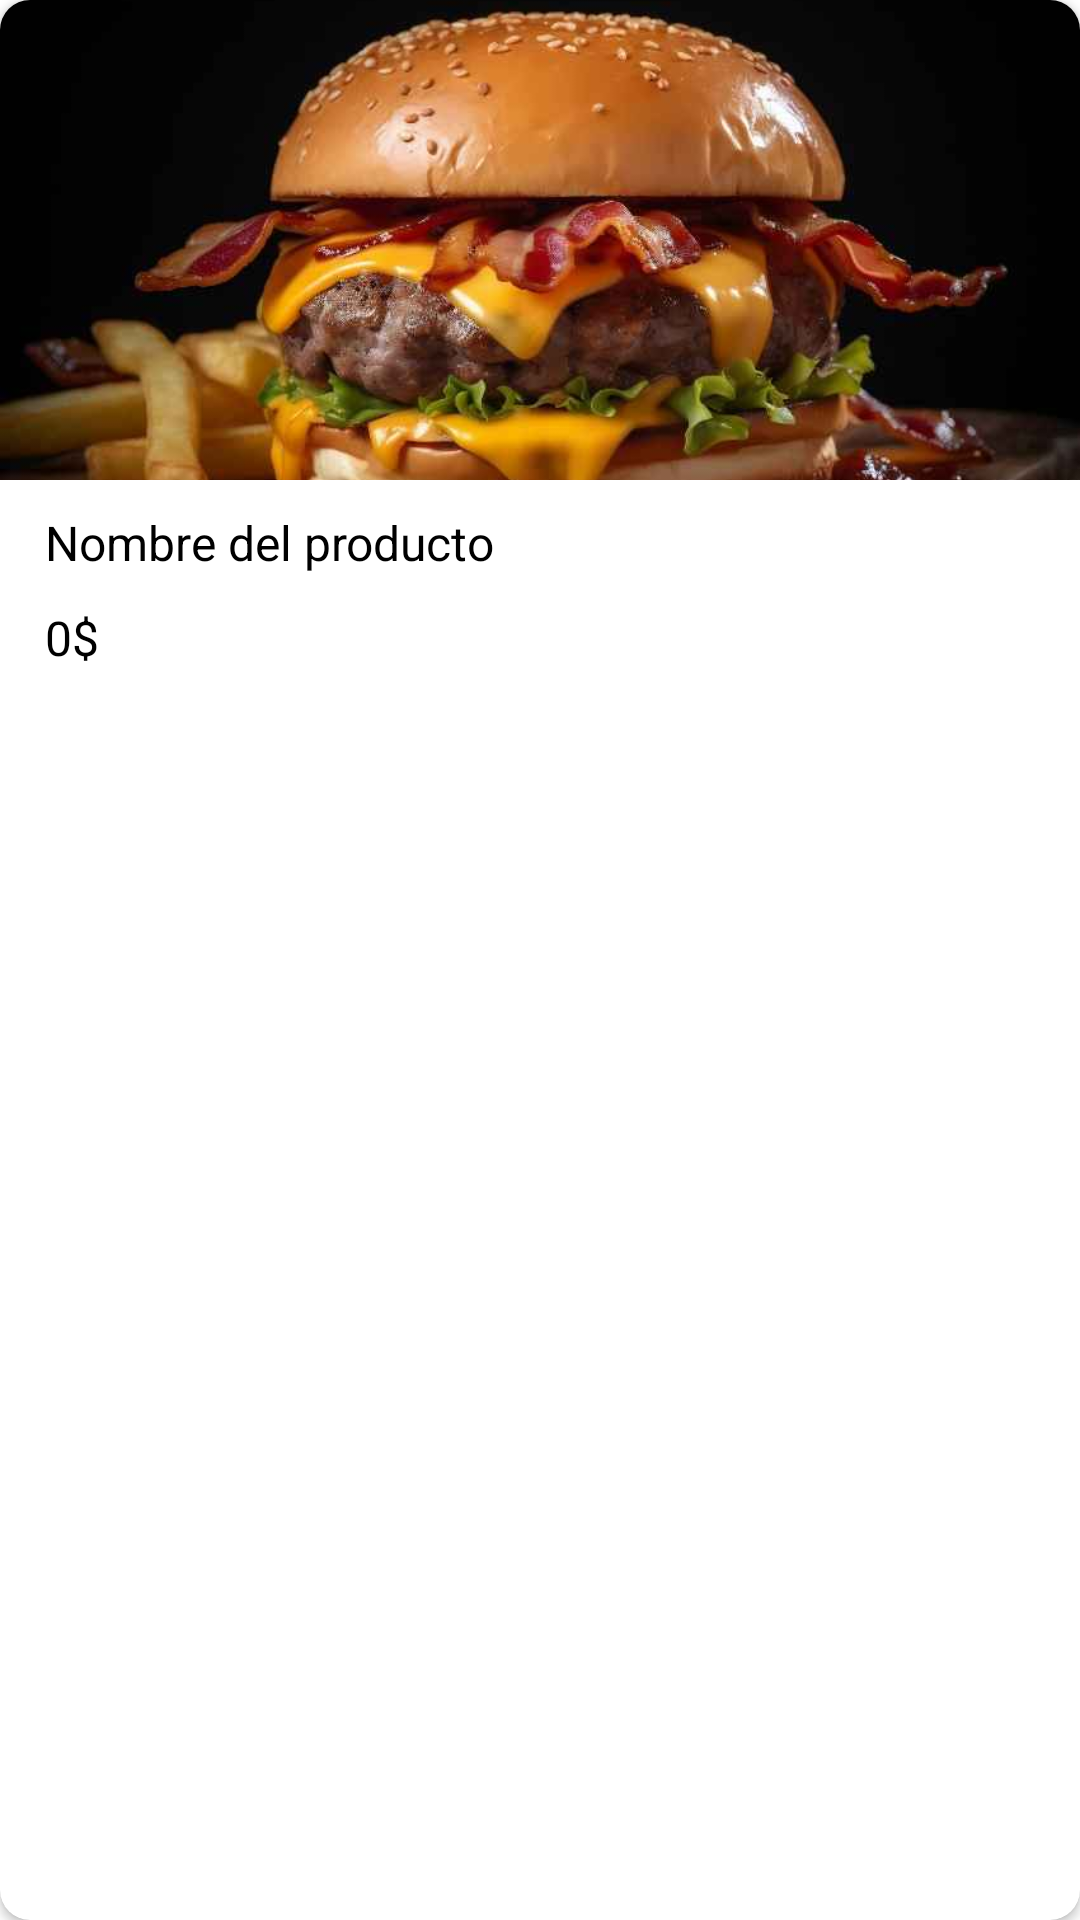

Write the Android layout XML for this screen, with the resource values it uses.
<!-- AndroidManifest.xml: application theme Theme.KotlinDelivery -->
<!-- res/layout/cardview_productos.xml -->
<?xml version="1.0" encoding="utf-8"?>
<androidx.cardview.widget.CardView xmlns:android="http://schemas.android.com/apk/res/android"
    android:layout_width="match_parent"
    android:layout_height="wrap_content"
    android:layout_margin="10dp"
    xmlns:app="http://schemas.android.com/apk/res-auto"
    app:cardCornerRadius="10dp">

    <LinearLayout
        android:layout_width="match_parent"
        android:layout_height="match_parent"
        android:orientation="vertical">

        <ImageView
            android:id="@+id/imageview_producto"
            android:layout_width="match_parent"
            android:layout_height="160dp"
            android:src="@drawable/hamburguesa"
            android:scaleType="centerCrop"
            />

        <LinearLayout
            android:layout_width="match_parent"
            android:layout_height="match_parent"
            android:orientation="vertical">

            <TextView
                android:id="@+id/txtview_nombre"
                android:layout_width="match_parent"
                android:layout_height="wrap_content"
                android:text="Nombre del producto"
                android:maxLines="1"
                android:textColor="@color/black"
                android:textSize="16dp"
                android:layout_marginTop="10dp"
                android:layout_marginLeft="15dp"
                android:layout_marginRight="15dp"/>

            <TextView
                android:id="@+id/txtview_precio"
                android:layout_width="match_parent"
                android:layout_height="wrap_content"
                android:text="0$"
                android:maxLines="1"
                android:textColor="@color/black"
                android:textSize="16dp"
                android:layout_marginTop="10dp"
                android:layout_marginLeft="15dp"
                android:layout_marginRight="15dp"/>

        </LinearLayout>

    </LinearLayout>

</androidx.cardview.widget.CardView>
<!-- resources referenced by this layout -->
<resources>
  <color name="black">#FF000000</color>
  <!-- drawable hamburguesa: jpg bitmap (drawable, 32242 bytes) -->
  <style name="Theme.KotlinDelivery" parent="Theme.MaterialComponents.DayNight.NoActionBar">
          
          <item name="colorPrimary">@color/green</item>
          <item name="colorPrimaryVariant">@color/green_accent</item>
          <item name="colorOnPrimary">@color/white</item>
          
          <item name="colorSecondary">@color/gray_ligth</item>
          <item name="colorSecondaryVariant">@color/gray</item>
          <item name="colorOnSecondary">@color/black</item>
          
          <item name="android:statusBarColor">?attr/colorPrimaryVariant</item>
          
      </style>
  <color name="green">#06CF67</color>
  <color name="green_accent">#0CA355</color>
  <color name="white">#FFFFFFFF</color>
  <color name="gray_ligth">#E9E5E5</color>
  <color name="gray">#ABA9A9</color>
</resources>
